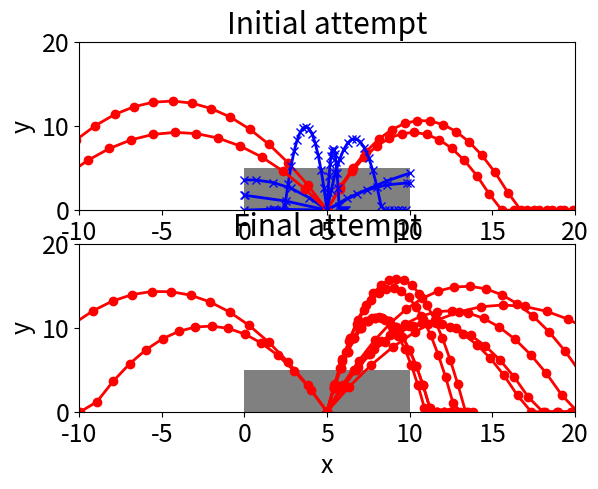

This figure's Python source:
import random
import math
import matplotlib.pyplot as plt


def selection(generation, width):
    results = [hit_coordinate(theta, v, width)[1] for (theta, v) in generation]
    return cumulative_probabilities(results)


def hit_coordinate(theta, v, width):
    x = 0.5 * width
    x_hit = width
    if theta > math.pi/2:
        x = -x
        x_hit = 0
    t = x / (v * math.cos(theta))
    y = v * t * math.sin(theta) - 0.5 * 9.81 * t * t
    if y < 0: y = 0.0
    return x_hit, y


def escaped(theta, v, width, height):
    x_hit, y_hit = hit_coordinate(theta, v, width)
    return (x_hit==0 or x_hit==width) and y_hit > height


def cumulative_probabilities(results):
    cp = []
    total = 0
    for res in results:
        total += res
        cp.append(total)
    return cp


def selection(generation, width):
    results = [hit_coordinate(theta, v, width)[1] for (theta, v) in generation]
    return cumulative_probabilities(results)


def choose(choices):
    p = random.uniform(0, choices[-1])
    for i in range(len(choices)):
        if choices[i] >= p:
            return i


def crossover(generation, width):
    choices = selection(generation, width)
    next_generation = []
    for i in range(0, len(generation)):
        mum = generation[choose(choices)]
        dad = generation[choose(choices)]
        next_generation.append(breed(mum, dad))
    return next_generation


def breed(mum, dad):
    return (mum[0], dad[1])


def mutate(generation):
    for i in range(len(generation) - 1):
        (theta, v ) = generation[i]
        if random.random() < 0.1:
            new_theta = theta + random.uniform(-10, 10) * math.pi/180
            if 0 < new_theta < 2 * math.pi:
                theta = new_theta
            if random.random() < 0.1:
                v *= random.uniform(0.9, 1.1)
            generation[i] = (theta, v)


def random_tries(items):
    results = [];
    for i in range(0, items):
        theta = random.uniform(0.1, math.pi)
        v = int(random.uniform(10, 20))
        result = (theta, v)
        results.append(result)
    return results

def fire():
    epochs = 10
    items = 12
    height = 5
    width = 10

    generation = random_tries(items)
    generation0 = list(generation)
    for i in range(1, epochs):
        results = []
        generation = crossover(generation, width)
        mutate(generation)
    display_start_and_finish(generation0, generation, height, width)


def display(generation, ax, height, width):
    rect = plt.Rectangle((0,0), width, height, facecolor='gray')
    ax.add_patch(rect)
    ax.set_xlabel('x')
    ax.set_ylabel('y')
    ax.set_xlim(-width, 2 * width)
    ax.set_ylim(0, 4.0 * height)
    free = 0
    result = launch(generation, height, width)
    for res, (theta, v) in zip(result, generation):
        x = [j[0] for j in res]
        y = [j[1] for j in res]
        if escaped(theta, v, width, height):
            ax.plot(x, y, 'ro-', linewidth=2.0)
            free += 1
        else:
            ax.plot(x, y, 'bx-', linewidth=2.0)
        print('Escaped', free)


def launch(generation, height, width):
    results = []
    for (theta, v) in generation:
        x_hit, y_hit = hit_coordinate(theta, v, width)
        good = escaped(theta, v, width, height)
        result = []
        result.append((width/2.0, 0.0))
        for i in range(1, 20):
            t = i * 0.2
            x = width/2.0 + v * t * math.cos(theta)
            y = v * t * math.sin(theta) - 0.5 * 9.81 * t * t
            if y < 0: y = 0
            if not good and not(0 < x < width):
                result.append((x_hit, y_hit))
                break
            result.append((x, y))
        results.append(result)
    return results


def display_start_and_finish(generation0, generation, height, width):
    plt.rcParams.update({'font.size':18})
    fig = plt.figure()
    ax0 = fig.add_subplot(2,1,1)
    ax0.set_title('Initial attempt')
    display(generation0, ax0, height, width)
    ax = fig.add_subplot(2,1,2)
    ax.set_title('Final attempt')
    display(generation, ax, height, width)
    plt.show()


fire()